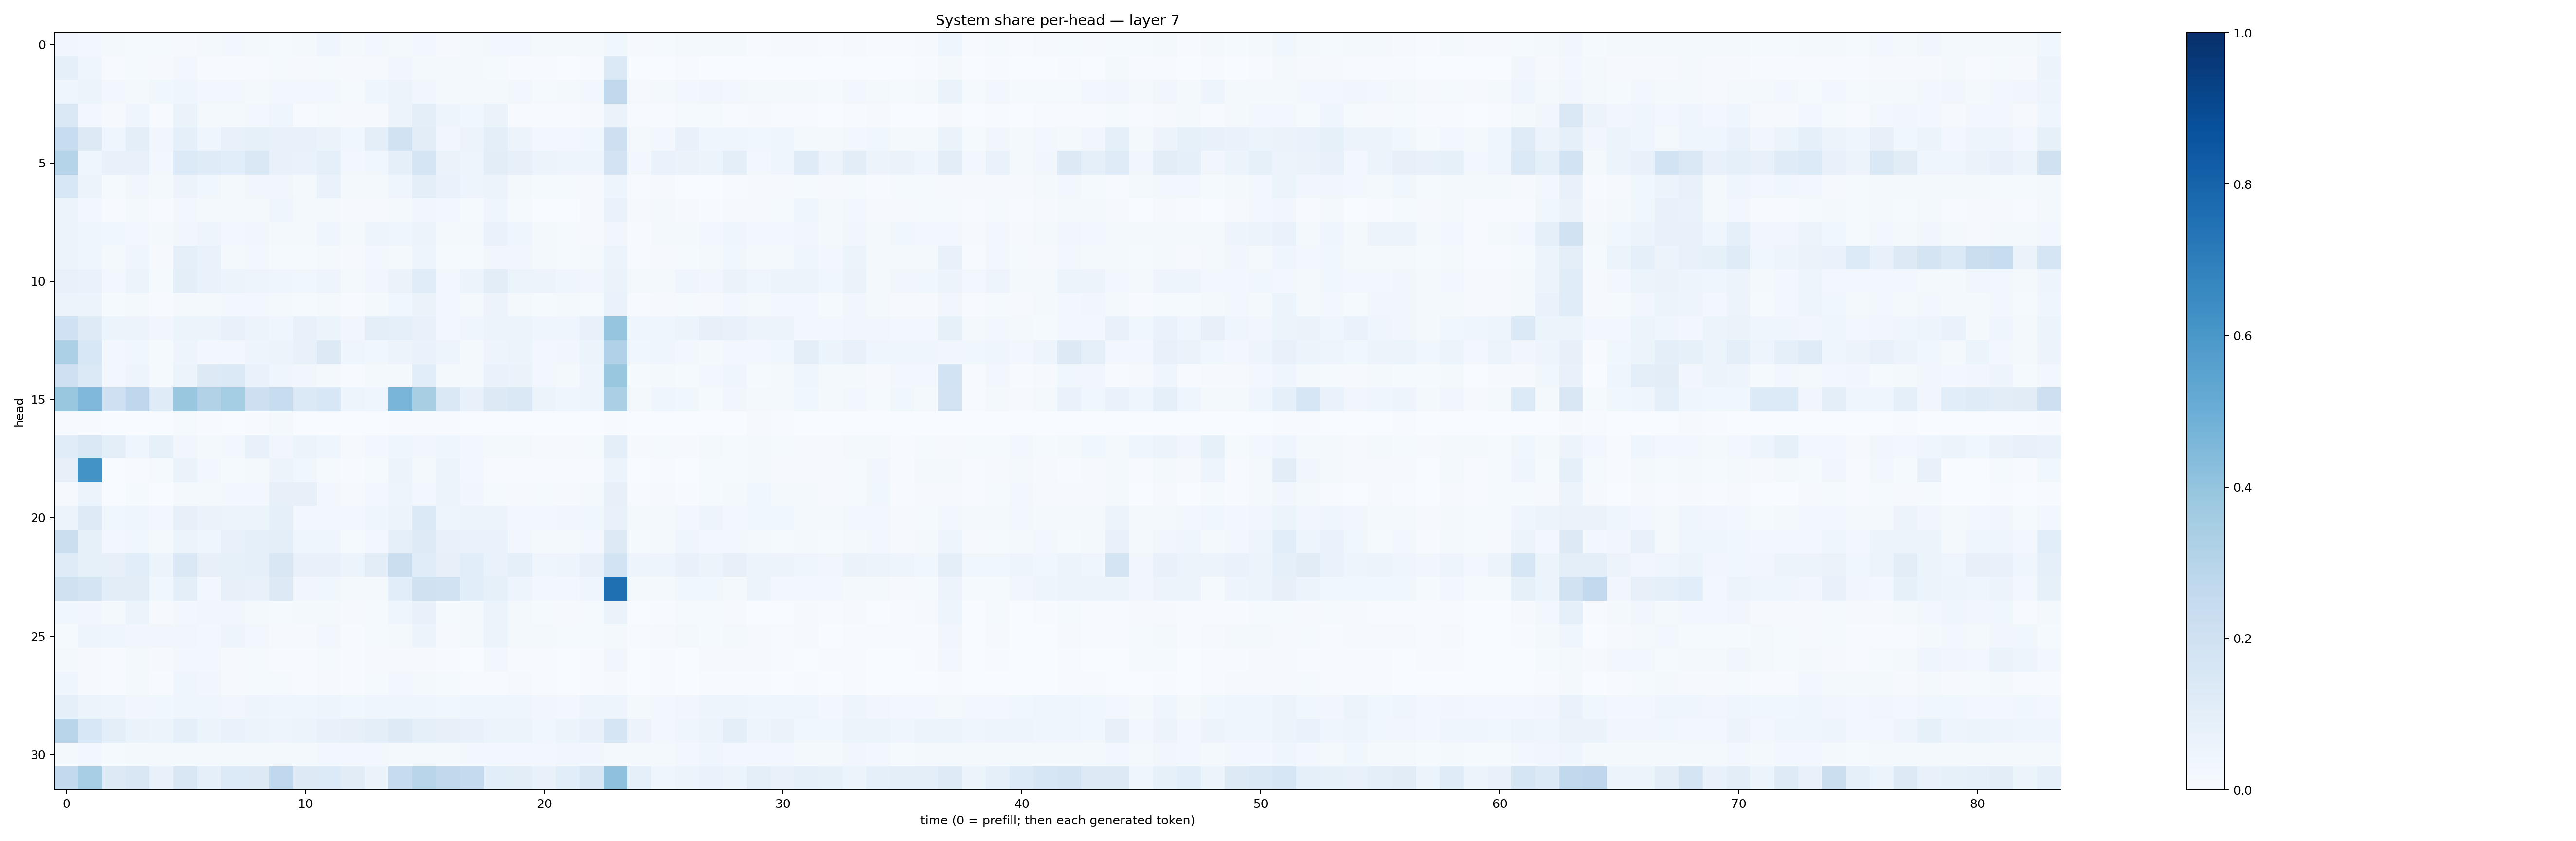

The data file committed next to this chart (first rows):
0.03490283, 0.023847315, 0.020698935, 0.013471659, 0.01514796, 0.011514459, 0.023141328, 0.030349625, 0.016926609, 0.013915697, 0.021767631, 0.041844312, 0.018322889, 0.028325513, 0.016573185, 0.025121422, 0.008214658, 0.021349221, 0.028746093, 0.025957879, 0.017575197, 0.01769796, 0.021351987, 0.036522504
0.08649, 0.03936, 0.007763, 0.01311, 0.008297, 0.02629, 0.007168, 0.00393, 0.00608, 0.01518, 0.008724, 0.01399, 0.008321, 0.008777, 0.03205, 0.02339, 0.01684, 0.02046, 0.01534, 0.007365, 0.004519, 0.003485, 0.005173, 0.1378
0.04365, 0.05932, 0.02437, 0.02187, 0.03603, 0.04251, 0.02689, 0.0278, 0.02027, 0.02455, 0.03121, 0.02601, 0.01445, 0.04403, 0.0569, 0.03139, 0.01691, 0.0168, 0.01821, 0.03045, 0.01505, 0.01578, 0.02389, 0.2618
0.1442, 0.03076, 0.009145, 0.04396, 0.007131, 0.06489, 0.01868, 0.01834, 0.02479, 0.04623, 0.006001, 0.01521, 0.008611, 0.009866, 0.06151, 0.09588, 0.04817, 0.03799, 0.0626, 0.006717, 0.007173, 0.007124, 0.008374, 0.06285
0.2358, 0.1286, 0.04038, 0.09817, 0.03421, 0.08977, 0.04035, 0.07582, 0.08363, 0.07448, 0.07786, 0.06291, 0.03541, 0.09819, 0.1908, 0.1038, 0.03303, 0.05739, 0.101, 0.05499, 0.03029, 0.02621, 0.03521, 0.2134
0.3, 0.04004, 0.07077, 0.07438, 0.02714, 0.1367, 0.1197, 0.1058, 0.1412, 0.071, 0.0693, 0.08868, 0.02876, 0.03749, 0.08923, 0.1679, 0.06509, 0.04978, 0.1026, 0.07814, 0.0605, 0.04816, 0.05007, 0.1805
0.1531, 0.06196, 0.01484, 0.03151, 0.01705, 0.05663, 0.03754, 0.02298, 0.03373, 0.03514, 0.02296, 0.06791, 0.01667, 0.02191, 0.03923, 0.1006, 0.06757, 0.04948, 0.0556, 0.01866, 0.01512, 0.01469, 0.008012, 0.05078
0.06247, 0.02641, 0.007365, 0.01735, 0.004557, 0.02764, 0.01973, 0.01891, 0.02319, 0.04027, 0.01779, 0.01925, 0.01053, 0.009869, 0.02028, 0.03227, 0.0257, 0.01377, 0.0466, 0.01266, 0.003048, 0.003711, 0.01057, 0.06675
0.05109, 0.04252, 0.03768, 0.02757, 0.01604, 0.034, 0.04758, 0.02718, 0.03338, 0.01994, 0.02197, 0.04263, 0.01747, 0.04765, 0.04199, 0.05572, 0.02009, 0.02097, 0.06913, 0.03976, 0.01625, 0.01341, 0.01149, 0.03383
0.0565, 0.04062, 0.02168, 0.03968, 0.008837, 0.09273, 0.06657, 0.0175, 0.02471, 0.01384, 0.01267, 0.0227, 0.008369, 0.02826, 0.02103, 0.04697, 0.01352, 0.01434, 0.03367, 0.03487, 0.01709, 0.01369, 0.01811, 0.05885
0.07113, 0.06728, 0.02784, 0.05937, 0.01472, 0.09626, 0.06943, 0.05354, 0.04791, 0.04079, 0.03755, 0.04906, 0.02021, 0.03418, 0.06512, 0.1148, 0.02841, 0.05325, 0.1028, 0.053, 0.05709, 0.04002, 0.03479, 0.0645
0.05728, 0.05081, 0.01365, 0.01689, 0.00657, 0.02244, 0.02312, 0.02594, 0.03091, 0.02114, 0.01431, 0.01919, 0.007139, 0.01908, 0.03711, 0.06591, 0.02515, 0.02289, 0.05771, 0.01577, 0.01494, 0.01572, 0.01371, 0.06973
0.1994, 0.1242, 0.0528, 0.05543, 0.0325, 0.05146, 0.05417, 0.07264, 0.05662, 0.04546, 0.07142, 0.05445, 0.03371, 0.0939, 0.08784, 0.07687, 0.03013, 0.04046, 0.05595, 0.06222, 0.04262, 0.04177, 0.07679, 0.3958
0.3293, 0.1527, 0.02717, 0.03816, 0.01366, 0.04947, 0.02555, 0.0238, 0.04733, 0.05665, 0.07754, 0.1312, 0.04168, 0.03637, 0.05727, 0.0697, 0.05065, 0.01591, 0.04777, 0.05884, 0.03025, 0.03347, 0.05987, 0.3191
0.2042, 0.1386, 0.02753, 0.04854, 0.01415, 0.06214, 0.1287, 0.1369, 0.06787, 0.04211, 0.03345, 0.02333, 0.006397, 0.02078, 0.02152, 0.1089, 0.01974, 0.02036, 0.06784, 0.06457, 0.02573, 0.01986, 0.04755, 0.3851
0.3851, 0.4528, 0.2089, 0.2742, 0.1184, 0.3869, 0.3098, 0.3538, 0.2126, 0.242, 0.1394, 0.1542, 0.04919, 0.04237, 0.4654, 0.3398, 0.1465, 0.07336, 0.1303, 0.1426, 0.05093, 0.04511, 0.04932, 0.3334
0.006793, 0.004853, 0.002581, 0.002183, 0.001237, 0.01525, 0.005085, 0.003694, 0.00438, 0.02331, 0.001703, 0.0007397, 0.001051, 0.003086, 0.006317, 0.006559, 0.004726, 0.00143, 0.0007269, 0.001874, 0.001656, 0.0006434, 0.001601, 0.006714
0.1149, 0.1456, 0.09642, 0.04661, 0.08255, 0.03455, 0.01792, 0.03086, 0.07474, 0.03195, 0.05306, 0.04316, 0.01074, 0.02776, 0.04634, 0.03233, 0.04227, 0.03067, 0.0197, 0.01846, 0.008864, 0.01071, 0.01467, 0.09664
0.08019, 0.6174, 0.002032, 0.004663, 0.01418, 0.06565, 0.02881, 0.01346, 0.01864, 0.05525, 0.03627, 0.01388, 0.00537, 0.01406, 0.05092, 0.02276, 0.05217, 0.02885, 0.006491, 0.006337, 0.004195, 0.006798, 0.006789, 0.05517
0.01003, 0.06208, 0.0001903, 0.01492, 0.0009384, 0.01659, 0.02005, 0.02628, 0.02408, 0.08111, 0.07904, 0.02811, 0.01166, 0.03049, 0.04738, 0.02697, 0.05817, 0.03248, 0.01384, 0.009392, 0.01442, 0.01084, 0.01674, 0.07859
0.0527, 0.1212, 0.0362, 0.04668, 0.03083, 0.07994, 0.06416, 0.05984, 0.05454, 0.09294, 0.02731, 0.02682, 0.0303, 0.03983, 0.0619, 0.1391, 0.04951, 0.06016, 0.05675, 0.02887, 0.02896, 0.03436, 0.03632, 0.07339
0.2264, 0.08336, 0.02414, 0.03782, 0.02007, 0.05342, 0.045, 0.0768, 0.09279, 0.1003, 0.04296, 0.04452, 0.01245, 0.02771, 0.08672, 0.1224, 0.07304, 0.07027, 0.06645, 0.02888, 0.01703, 0.01745, 0.02963, 0.1257
0.1182, 0.08249, 0.07865, 0.1072, 0.06017, 0.1407, 0.07913, 0.08221, 0.09226, 0.1513, 0.0726, 0.07646, 0.05449, 0.1027, 0.2205, 0.1144, 0.07911, 0.1065, 0.06996, 0.08802, 0.04618, 0.04784, 0.07169, 0.1857
0.196, 0.1748, 0.1025, 0.1037, 0.03699, 0.09914, 0.02433, 0.07956, 0.07655, 0.1266, 0.0318, 0.03754, 0.01974, 0.02163, 0.1087, 0.1978, 0.1912, 0.1056, 0.08274, 0.04954, 0.03021, 0.02599, 0.04608, 0.7547
0.03712, 0.03137, 0.02032, 0.06196, 0.00891, 0.0282, 0.0349, 0.03156, 0.02009, 0.01236, 0.01627, 0.02002, 0.009941, 0.01562, 0.03958, 0.07562, 0.01456, 0.01876, 0.05349, 0.02038, 0.01484, 0.008955, 0.0123, 0.06419
0.01447, 0.04696, 0.03917, 0.03503, 0.03333, 0.0345, 0.03058, 0.04963, 0.02447, 0.0107, 0.009257, 0.02726, 0.005128, 0.01399, 0.01579, 0.05584, 0.008554, 0.02008, 0.05401, 0.02256, 0.01841, 0.01446, 0.01408, 0.02283
0.02182, 0.0107, 0.005813, 0.02151, 0.009175, 0.02794, 0.02741, 0.008815, 0.01433, 0.007518, 0.007013, 0.01422, 0.006454, 0.01109, 0.009813, 0.01057, 0.004445, 0.003162, 0.02473, 0.005378, 0.004377, 0.003344, 0.005675, 0.03361
0.04095, 0.009785, 0.006939, 0.02244, 0.004474, 0.04463, 0.03413, 0.01135, 0.0129, 0.01385, 0.004027, 0.01142, 0.005845, 0.01445, 0.02432, 0.01776, 0.01193, 0.006572, 0.007114, 0.01075, 0.005871, 0.001976, 0.005986, 0.007977
0.08733, 0.05974, 0.05047, 0.03368, 0.03867, 0.04672, 0.04199, 0.03378, 0.05025, 0.0444, 0.04591, 0.05077, 0.03526, 0.04501, 0.04127, 0.04013, 0.03673, 0.04449, 0.03992, 0.04342, 0.03287, 0.02875, 0.04852, 0.04863
0.2921, 0.1533, 0.09449, 0.06256, 0.06059, 0.09166, 0.06089, 0.06791, 0.05412, 0.04877, 0.05104, 0.07353, 0.08046, 0.09779, 0.1235, 0.0877, 0.08077, 0.07429, 0.05112, 0.05123, 0.03778, 0.06208, 0.07605, 0.1681
0.02285, 0.02357, 0.01489, 0.01931, 0.02016, 0.01957, 0.01955, 0.0182, 0.01873, 0.02189, 0.02103, 0.02724, 0.02513, 0.02743, 0.02134, 0.02189, 0.01873, 0.02713, 0.02345, 0.02894, 0.02615, 0.03181, 0.03377, 0.01976
0.2607, 0.3447, 0.1314, 0.1509, 0.07666, 0.1507, 0.093, 0.1365, 0.129, 0.2657, 0.1325, 0.1337, 0.1095, 0.06398, 0.2422, 0.2905, 0.2633, 0.2527, 0.1068, 0.1044, 0.07349, 0.1061, 0.151, 0.4133
